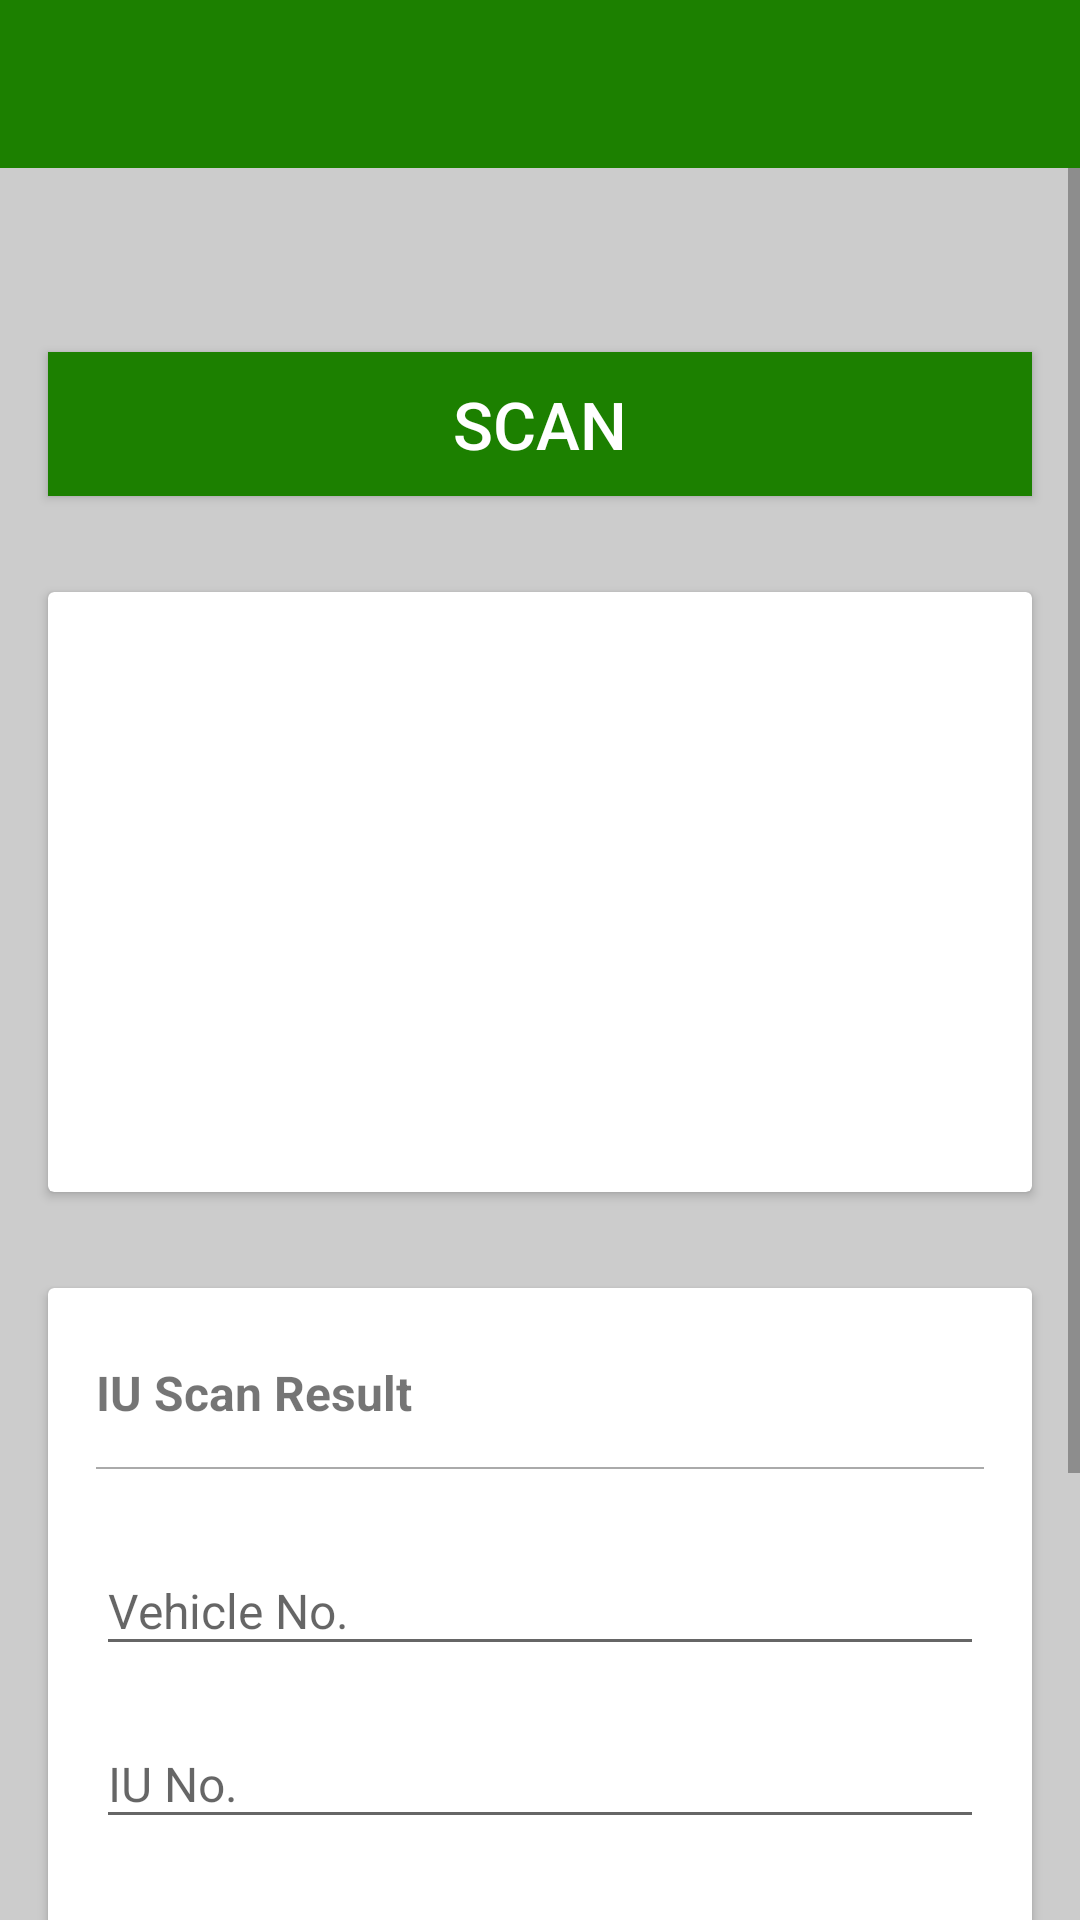

This screen was rendered from an Android layout file. Write that file and the resources it references.
<!-- AndroidManifest.xml: application theme AppTheme -->
<!-- res/layout/activity_iuscanning.xml -->
<?xml version="1.0" encoding="utf-8"?>
<LinearLayout xmlns:android="http://schemas.android.com/apk/res/android"
    xmlns:app="http://schemas.android.com/apk/res-auto"
    android:layout_width="match_parent"
    android:layout_height="match_parent"
    android:background="@color/iron"
    android:fitsSystemWindows="true"
    android:orientation="vertical">

    <android.support.design.widget.AppBarLayout
        android:layout_width="match_parent"
        android:layout_height="wrap_content"
        android:theme="@style/ThemeOverlay.AppCompat.Dark.ActionBar">

        <include
            android:id="@+id/toolbar"
            layout="@layout/toolbar" />

    </android.support.design.widget.AppBarLayout>

    <ScrollView
        android:id="@+id/main_scroll_view"
        android:layout_width="match_parent"
        android:layout_height="wrap_content">

        <LinearLayout
            android:layout_width="match_parent"
            android:layout_height="wrap_content"
            android:orientation="vertical">


            <LinearLayout
                android:layout_width="match_parent"
                android:layout_height="wrap_content"
                android:orientation="vertical">

                <TextView
                    android:id="@+id/date_time"
                    android:layout_width="wrap_content"
                    android:layout_height="wrap_content"
                    android:layout_gravity="right"
                    android:layout_marginLeft="@dimen/main_padding"
                    android:layout_marginRight="@dimen/main_padding"
                    android:layout_marginTop="@dimen/main_padding"
                    android:text=""
                    android:textColor="@color/colorPrimary"
                    android:textStyle="bold" />
            </LinearLayout>


            <Button
                android:id="@+id/btn_scan"
                android:layout_width="match_parent"
                android:layout_height="wrap_content"
                android:layout_margin="@dimen/main_padding"
                android:background="@color/colorPrimary"
                android:text="Scan"
                android:textColor="@color/white" />


            <android.support.v7.widget.CardView
                android:layout_width="match_parent"
                android:layout_height="wrap_content"
                android:layout_margin="@dimen/main_padding">


                <ImageView
                    android:layout_width="match_parent"
                    android:layout_height="200dp"
                    app:srcCompat="@mipmap/no_photo" />


            </android.support.v7.widget.CardView>

            
            <android.support.v7.widget.CardView
                android:layout_width="match_parent"
                android:layout_height="wrap_content"
                android:layout_margin="@dimen/main_padding">

                <LinearLayout
                    android:layout_width="match_parent"
                    android:layout_height="wrap_content"
                    android:layout_margin="@dimen/main_padding"
                    android:orientation="vertical">


                    <TextView
                        android:layout_width="wrap_content"
                        android:layout_height="wrap_content"
                        android:layout_marginBottom="14dp"
                        android:layout_marginTop="8dp"
                        android:text="IU Scan Result"
                        android:textSize="16sp"
                        android:textStyle="bold" />

                    <View
                        android:layout_width="match_parent"
                        android:layout_height="0.5dp"
                        android:layout_marginBottom="8dp"
                        android:background="@color/base" />

                    <android.support.design.widget.TextInputLayout
                        android:layout_width="match_parent"
                        android:layout_height="wrap_content"
                        android:layout_marginTop="@dimen/control_spacing">

                        <EditText
                            android:id="@+id/et_vehicle_no"
                            android:layout_width="match_parent"
                            android:layout_height="wrap_content"
                            android:hint="Vehicle No."
                            android:singleLine="true"
                            android:textSize="@dimen/text_size" />
                    </android.support.design.widget.TextInputLayout>

                    <android.support.design.widget.TextInputLayout
                        android:layout_width="match_parent"
                        android:layout_height="wrap_content"
                        android:layout_marginTop="@dimen/control_spacing">

                        <EditText
                            android:id="@+id/et_iu_no"
                            android:layout_width="match_parent"
                            android:layout_height="wrap_content"
                            android:hint="IU No."
                            android:singleLine="true"
                            android:textSize="@dimen/text_size" />
                    </android.support.design.widget.TextInputLayout>

                    <android.support.design.widget.TextInputLayout
                        android:layout_width="match_parent"
                        android:layout_height="wrap_content"
                        android:layout_marginTop="@dimen/control_spacing">

                        <EditText
                            android:id="@+id/et_serial_no"
                            android:layout_width="match_parent"
                            android:layout_height="wrap_content"
                            android:hint="Serial No"
                            android:singleLine="true"
                            android:textSize="@dimen/text_size" />
                    </android.support.design.widget.TextInputLayout>


                    <android.support.design.widget.TextInputLayout
                        android:layout_width="match_parent"
                        android:layout_height="wrap_content"
                        android:layout_marginTop="@dimen/control_spacing">

                        <EditText
                            android:id="@+id/et_date_time"
                            android:layout_width="match_parent"
                            android:layout_height="wrap_content"
                            android:hint="Entry Date Time"
                            android:singleLine="true"
                            android:textSize="@dimen/text_size" />
                    </android.support.design.widget.TextInputLayout>

                </LinearLayout>

            </android.support.v7.widget.CardView>

            <Button
                android:id="@+id/btn_ok"
                android:layout_width="match_parent"
                android:layout_height="wrap_content"
                android:layout_margin="@dimen/main_padding"
                android:background="@color/colorPrimary"
                android:text="OK"
                android:textColor="@color/white" />
            


            


        </LinearLayout>


    </ScrollView>


</LinearLayout>
<!-- res/layout/toolbar.xml (included above) -->
<?xml version="1.0" encoding="utf-8"?>
<android.support.v7.widget.Toolbar xmlns:android="http://schemas.android.com/apk/res/android"
    xmlns:app="http://schemas.android.com/apk/res-auto"
    android:layout_width="match_parent"
    android:layout_height="?attr/actionBarSize"
    android:layout_marginRight="4dp"
    android:background="?attr/colorPrimary"
    app:contentInsetStartWithNavigation="0dp"
    app:popupTheme="@style/AppTheme.PopupOverlay"
    app:theme="@style/ThemeOverlay.AppCompat.Dark.ActionBar" />
<!-- resources referenced by this layout -->
<resources>
  <color name="base">#AAAAAA</color>
  <color name="colorPrimary">#1c8000</color>
  <color name="iron">#CCCCCC</color>
  <color name="white">#FFFFFF</color>
  <dimen name="control_spacing">8dp</dimen>
  <dimen name="main_padding">16dp</dimen>
  <dimen name="text_size">16sp</dimen>
  <style name="AppTheme.PopupOverlay" parent="ThemeOverlay.AppCompat.Light">
          <item name="fontFamily">sans-serif-condensed</item>
      </style>
  <style name="AppTheme" parent="Theme.AppCompat.Light.NoActionBar">
          
          <item name="colorPrimary">@color/colorPrimary</item>
          <item name="colorPrimaryDark">@color/colorPrimaryDark</item>
          <item name="colorAccent">@color/colorAccent</item>
  
          <item name="android:textSize">22sp</item>
      </style>
  <color name="colorPrimaryDark">#0e6a00</color>
  <color name="colorAccent">#128800</color>
</resources>
